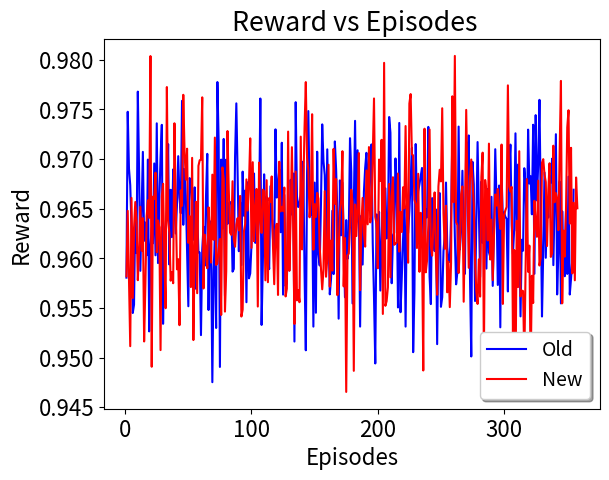

Here is the Python script that generated this plot:
import matplotlib
matplotlib.use("agg")
import matplotlib.pyplot as plt
import csv
import math
import numpy as np


def average(lista): # function to return the average of a list of data


    sum=0.0
    for l in range(0,len(lista)):
        sum=sum+lista[l] 
    return sum/len(lista)

def standardDev(lista): # function to calculate standard deviation
    sum = 0.0
    size = len(lista)
    avrg = average(lista)
    #print "average: ",avrg
    for l in range(0,len(lista)):
        sum = sum + math.pow((lista[l] - avrg), 2.0)    
    return math.sqrt(sum/(size));


x = []
y = []
topologies = ["16BA","abilene"]

########### arrivalRate20 ############
arrival_rate = "20"



lost_r= [0.9581858748055574, 0.9647814025543558, 0.9580483428651939, 0.9511449493030031, 0.9660810853139997, 0.9560020300987232, 0.9630275651499981, 0.9656708172095586, 0.9637206999109784, 0.9577918773083134, 0.9606916326303376, 0.9651955342291461, 0.9607560514180578, 0.9640493999868696, 0.9516199036448719, 0.957414553535541, 0.964267839800461, 0.9658306378662705, 0.9640750909057249, 0.9803750399456955, 0.9490727361984199, 0.966213402227917, 0.9659680403821969, 0.9686262477849615, 0.9606025128145318, 0.9638074778044263, 0.9631306441262938, 0.9507512273377529, 0.9662205535449402, 0.9674996301305687, 0.9602076609599083, 0.9549696532337749, 0.9772520046667438, 0.963847772565045, 0.9625632875282049, 0.9577443474316844, 0.9585917729342018, 0.9574860253796897, 0.9736039259646149, 0.96556432158518, 0.9588880332745978, 0.9599100264802036, 0.95326079523351, 0.9668352458641515, 0.9652833241495006, 0.9764720292188168, 0.9707708695006239, 0.9679294760004087, 0.9710427532791793, 0.961555454419036, 0.9642348172535502, 0.9571022343591864, 0.9701197422271736, 0.9517628346670178, 0.9605941373618724, 0.9656934713066476, 0.9564818157735591, 0.9693152248005884, 0.9698784327567179, 0.9699334168609582, 0.9762167341001801, 0.9569588270823841, 0.9623722805931344, 0.9608096551533254, 0.9589971489614251, 0.9651367734727518, 0.9626897547395795, 0.9595673774110778, 0.9684255805284635, 0.9618642033379297, 0.972160751106323, 0.9593307534756126, 0.9594849473500395, 0.9609626890126273, 0.9619446170457926, 0.9542941211944198, 0.9691506241258047, 0.9679945728975938, 0.9546295329456734, 0.9587185432646521, 0.9728209380915456, 0.9669702066133543, 0.9625877507005777, 0.9623610974917087, 0.9677594287436301, 0.9619296282825973, 0.9611650217080812, 0.9633970273995576, 0.9640407843346777, 0.962817821977084, 0.9662824370563271, 0.9541320976117713, 0.9548250017590314, 0.9626947829854636, 0.9634683260623451, 0.9679483600900556, 0.9648109596928003, 0.9674641478697704, 0.9720839655935322, 0.9610510073730345, 0.9696800718132477, 0.961725182170567, 0.9649183669960384, 0.9669871237796012, 0.9551392010868562, 0.9696396666376215, 0.9642655637040725, 0.9625563291611955, 0.9669137662502317, 0.9667556277569941, 0.9577804089253392, 0.9678675757313653, 0.9575903058107642, 0.9660650708708831, 0.9656709384810884, 0.9682458408655225, 0.9612879078486902, 0.9573872663890697, 0.9628160268335615, 0.963469639477232, 0.9563059490986294, 0.969732631591791, 0.9647212042700721, 0.9651816520297875, 0.964753882933552, 0.96712680883422, 0.9561584348491478, 0.9569366007750145, 0.9727641721733229, 0.9587412231317449, 0.9641323314001949, 0.971193209357355, 0.9632974457460164, 0.9533839912347677, 0.9687463173545017, 0.9557619715459063, 0.9567766420064596, 0.9555731514944322, 0.9722556008672402, 0.9608988569639306, 0.9667587214107284, 0.9731472651231314, 0.9777523870933218, 0.9701485238934282, 0.9688872296579984, 0.9641277416463284, 0.9659621239919566, 0.9745145439028048, 0.9608607706085208, 0.9654555122556701, 0.9641640450768212, 0.9665915568815394, 0.9659977148880128, 0.961126763881114, 0.9590724125775523, 0.9568740701324872, 0.958898878649723, 0.96676271035949, 0.9581410382199594, 0.9599269319733074, 0.9694247493826725, 0.9571423554970881, 0.9617781291830343, 0.9587600980299975, 0.9710230577432053, 0.9654942646627629, 0.9679725383376223, 0.9562844932459683, 0.9606545274495383, 0.9646262891816125, 0.9658474145151696, 0.970789993390535, 0.9571689011920994, 0.9620430440360808, 0.9465367382115638, 0.9602900301593348, 0.960471359319107, 0.9632052662225093, 0.9669134939766266, 0.9655916580208095, 0.9486617564558785, 0.965414048939782, 0.9622392003253749, 0.9651477716645721, 0.9706032551045322, 0.9567919837179386, 0.9632761120722747, 0.9660801110476356, 0.962593518336762, 0.9611720457241186, 0.9688428996960179, 0.963422430318797, 0.9712049748171288, 0.9636175995479184, 0.9643471378408888, 0.970177780869598, 0.9761031582500971, 0.9641666596146021, 0.9634655075556012, 0.9589958971283198, 0.969947175505605, 0.9677840761537666, 0.9719365506775638, 0.9543921536363567, 0.979690866818968, 0.9552136565232989, 0.955681096674587, 0.9570902411225785, 0.9674930303891465, 0.958076149404488, 0.9662451594694346, 0.9681672587705987, 0.9613570538999338, 0.9614961681907577, 0.9615689590058305, 0.9685408836893747, 0.9606768583215274, 0.9646580238873789, 0.9626494769879148, 0.9671532031544187, 0.965022592172458, 0.9733238829700553, 0.9643020084900936, 0.9595546557614656, 0.9755912341064431, 0.976543375828818, 0.9704808545738584, 0.9703641425601055, 0.9659044819507597, 0.9654269571919791, 0.9610356431193324, 0.9685132417187762, 0.9586389199771311, 0.9645815389444874, 0.9617812829852407, 0.9486970919976344, 0.9730565264067158, 0.9585875308002874, 0.9598052874248738, 0.9633949233970278, 0.9729734817920447, 0.9612860457363267, 0.9602650711336247, 0.9631015193099884, 0.9666368190930877, 0.9600547529551229, 0.9563200366753274, 0.9672358673339929, 0.9689201865368542, 0.967746227666591, 0.975115012209619, 0.964539599031035, 0.9609606589079551, 0.9652873764750198, 0.9565743740718406, 0.9596624226689521, 0.9550792414438671, 0.9595045469297052, 0.9763208690554233, 0.9656523476614274, 0.9803884244951092, 0.9636362801525497, 0.9633498006426001, 0.9585190989263076, 0.9611813309519671, 0.9664643418088453, 0.96723779855798, 0.9556233181991471, 0.9633766059785812, 0.9749513787600403, 0.9672060231845937, 0.9590441248144096, 0.9680705033923487, 0.9699514390801094, 0.9676361076191501, 0.9654924843401822, 0.9596627099082172, 0.9566961241291141, 0.9554006469177434, 0.959889912585539, 0.9561418846527835, 0.9682015540403026, 0.9706438962953348, 0.9497660649678988, 0.9678877885423188, 0.9666715127814878, 0.961799193955215, 0.9715518195474336, 0.9598790164883697, 0.9638903270952836, 0.9577966288652661, 0.9624123792029611, 0.9664252764239403, 0.9653070672876404, 0.9669789866175299, 0.9642391402667818, 0.962957920457071, 0.9714566913075028, 0.9554028767019115, 0.9642877458379528, 0.9648289473851499, 0.9651658460574419, 0.9774221087309067, 0.9672367050002897, 0.9667224744138759, 0.9671934527069364, 0.9523242386777656, 0.9608368324811848, 0.9469065008176613, 0.9637803367484091, 0.9570994907110745, 0.9707856780119783, 0.9561596639926218, 0.9567444541672315, 0.9566967234476211, 0.9497739809912427, 0.9589538417394131, 0.9679796470599497, 0.9586359930643663, 0.9612783302154522, 0.9486258034521284, 0.9582404970682696, 0.9554932170518063, 0.965797504683001, 0.9635789950107502, 0.9621654650366821, 0.967822756720101, 0.9592737175900342, 0.9600730713534256, 0.9696135114723904, 0.9699893150334143, 0.9684279759384081, 0.9676902294527272, 0.9612380237523029, 0.9668442892713974, 0.9695754477295595, 0.9601396929993945, 0.960521134593322, 0.9713455096525084, 0.9656466342314718, 0.9665673791988368, 0.9659839282639515, 0.9628367752985703, 0.9708683101918306, 0.9778683785244782, 0.9554625474577151, 0.9627937979499602, 0.9601713675045569, 0.9647821317636018, 0.9731733858469729, 0.9749159290714574, 0.9634911169427608, 0.9711310477187782, 0.9584821256784475, 0.965593983929151, 0.9577831131402794, 0.968141672845494, 0.9650405101709857]





lost_r_old =   [0.9580515766348305, 0.9747608835264678, 0.9690392264387427, 0.9673748137090085, 0.9631347996660501, 0.9544880881423876, 0.9553358837484024, 0.9647164601581008, 0.9605163249912212, 0.976791630831353, 0.9687767671162291, 0.9587368484093538, 0.9647518695378375, 0.9707206728430783, 0.9617602255096621, 0.963603982287206, 0.9603031415302363, 0.9699469503270337, 0.9526345885982311, 0.9611070457681389, 0.9630708115401595, 0.9615108748251162, 0.9695549489016265, 0.9603005835891765, 0.9735964022631781, 0.9595204166602459, 0.9657951080451124, 0.9701460301287002, 0.9734447379526089, 0.9533986739393878, 0.9624291061371929, 0.9633356990084094, 0.9647917503002416, 0.9715036815805184, 0.959371341406969, 0.9669004321850615, 0.9621294672797742, 0.9689572430582499, 0.9653432175462648, 0.9624951458905484, 0.9653602188295077, 0.9702868107711559, 0.9661242243131944, 0.9645374912404591, 0.9758657079428082, 0.9633735064772626, 0.9689904014091739, 0.9662934036934673, 0.9608386241574975, 0.9551675550194116, 0.9680806573777613, 0.9678033644331824, 0.9656597600475204, 0.961860757950783, 0.9671488152942893, 0.9569334285663104, 0.964589879858642, 0.9605962603152574, 0.9605771160929696, 0.952259137339851, 0.9608755210659922, 0.9631861914959865, 0.9592478688464009, 0.9662808668909998, 0.9705211514482484, 0.9547881639116653, 0.963744874196037, 0.961417589118465, 0.9475175306473225, 0.9588076891570475, 0.9618869806316463, 0.9529810313079865, 0.9777578194536443, 0.9718011350015043, 0.9490542209985549, 0.9699426119117294, 0.9629849785411034, 0.9720240198952524, 0.9562349669171674, 0.9699391558769925, 0.9634571869414146, 0.9655231231174229, 0.9656732969190794, 0.9654257011254787, 0.9586558564016481, 0.9589239051928234, 0.9702739383042378, 0.9756078585375046, 0.968627542980699, 0.9607133795713079, 0.9656503242031834, 0.9593112293093637, 0.9687304720651452, 0.9642936511281285, 0.9668250589703354, 0.9555729642019177, 0.9676557839484229, 0.9579826871384524, 0.9584744961838767, 0.9613921942200006, 0.9657804121073963, 0.9685386894529238, 0.9615544908493088, 0.9651466857874805, 0.9620308107136378, 0.9642400526683723, 0.9760972635504345, 0.9532845033552939, 0.9595852611558532, 0.9684593696789623, 0.9634139833068598, 0.9661742738469498, 0.9603373973644755, 0.9589089117933066, 0.9672630083558575, 0.9645756649459837, 0.9619106877615704, 0.9610827775703776, 0.9729918901807201, 0.9661185341161173, 0.967385143219668, 0.9689293968956452, 0.9626255794880416, 0.9716414731886029, 0.9563410774476264, 0.966395007364635, 0.9572180942949515, 0.9574991723465386, 0.9650815299093956, 0.958768252073955, 0.967905060057933, 0.9644083826076216, 0.9685456466887477, 0.9516130160892825, 0.9757294970039425, 0.9662354924226417, 0.9651618375402992, 0.9655374306174277, 0.9664337982882925, 0.9697251925080316, 0.9692936258510518, 0.9586216521948956, 0.9507310496304743, 0.9685846643317215, 0.9748323670588105, 0.9662870582817786, 0.9643579330868459, 0.9663060931440903, 0.9531169040005573, 0.9676267785545016, 0.9545138116663994, 0.9707360387248836, 0.9604362714289809, 0.9592754840852555, 0.9655027812068695, 0.9734914933037964, 0.9697608697246398, 0.9683873449008786, 0.9610126735966988, 0.9709747238010438, 0.9628712352168025, 0.956366924331321, 0.957978674069165, 0.9647837110362505, 0.9584070037981933, 0.9717743538063806, 0.9689709515657282, 0.9645743415797053, 0.9539187640615022, 0.9678521690504319, 0.9623170327842309, 0.9676154343571888, 0.9624012165322348, 0.9560732748946662, 0.9638467299596367, 0.9599386515379021, 0.962343954591179, 0.9721001012543039, 0.9686954434895613, 0.9554518090205267, 0.965174179172578, 0.9738480888985888, 0.9636804243550118, 0.970881877375997, 0.9655286403331969, 0.9531198670702093, 0.9642952894389446, 0.9593666276585702, 0.9666858097769591, 0.9690907982053103, 0.9706270672298865, 0.9676139659586914, 0.9648660666930097, 0.9687260894660099, 0.9714721979290459, 0.9614993397263084, 0.9560632075379765, 0.9494050885172567, 0.964418859859236, 0.9606175666604326, 0.9646713331301944, 0.9567496153104135, 0.9613637530622549, 0.966329824814684, 0.9598870056115915, 0.9670485509062349, 0.9619997523620926, 0.9628807450440718, 0.974232527639723, 0.9726447643087469, 0.9574851218743311, 0.9622187494299032, 0.9625888934588129, 0.9700586474215928, 0.9666170961204289, 0.9550463805584427, 0.9736344049897493, 0.9545659213100359, 0.958086658192746, 0.9619376897194042, 0.9653097676595691, 0.9531180651868814, 0.9652447615516021, 0.9625373889531187, 0.9647750319976567, 0.9676380174179926, 0.9711295651216727, 0.9505409391988181, 0.9566143286665897, 0.9715120585055305, 0.964856405819361, 0.9667368236673424, 0.9674772926996014, 0.9682970382441503, 0.9690988109614727, 0.962379018333107, 0.958598843999302, 0.964938296685491, 0.9641201377205318, 0.9732373280800858, 0.9581376683965408, 0.9553862688120711, 0.966063754666362, 0.962206654422947, 0.9607277537027294, 0.96492336880141, 0.9513502711142924, 0.963475521429302, 0.9665707559511078, 0.955110090595176, 0.9560778118421505, 0.960701271061354, 0.9622925344485195, 0.9676318556479873, 0.9611257019590673, 0.9596677633770772, 0.9596279184427841, 0.9640219258160674, 0.9721457326409597, 0.9689144178875272, 0.9622229670075858, 0.9573752628987968, 0.9585773528782756, 0.9732688548889169, 0.9608915273867502, 0.9629560001292666, 0.9688183456073335, 0.9617051725986553, 0.958436850023663, 0.9717148227876502, 0.9684853686388857, 0.9723773008511059, 0.9580402436050087, 0.9501097670160569, 0.9697153588055707, 0.967458128996464, 0.9556927223349209, 0.9636750818378214, 0.9717104435321093, 0.964856249556161, 0.9581072565146296, 0.96771949527079, 0.9615538856729136, 0.9653393874559906, 0.9653744573230455, 0.958963824707425, 0.9669901289967051, 0.9605981223622283, 0.9601578747109764, 0.9661931268422989, 0.9572180803108923, 0.9630737518253416, 0.9709891272245, 0.9657598654824331, 0.9573129112259611, 0.9673292459125836, 0.9530462045794479, 0.9683718869690762, 0.964063356415534, 0.9646108368701073, 0.9641816150138828, 0.9639686698583247, 0.9566591992814156, 0.9688598818663794, 0.9714538419566939, 0.9634009985615114, 0.960443728457403, 0.9629736079256934, 0.9725889804523133, 0.9627627357254854, 0.9694401539403887, 0.9635172156752864, 0.9541455342374487, 0.9618673764395952, 0.9607675343671602, 0.9690753882558961, 0.9673633753748807, 0.9617832438519038, 0.9729628213524116, 0.9675305906293417, 0.9682664224549482, 0.9644317813237543, 0.973453877830508, 0.9584371707781035, 0.9744229872685672, 0.965833349328494, 0.9694834532452085, 0.9759638966932257, 0.9656065108058154, 0.9541358760968323, 0.9607950493343813, 0.9686403516802145, 0.9600517270654255, 0.966089613878813, 0.9640984610629442, 0.9682391029802876, 0.9676331997540766, 0.9700386294034613, 0.9593098377349741, 0.9658130190012773, 0.9725009101878274, 0.9563584380453558, 0.9608128172532512, 0.9677240008585297, 0.9554529780839971, 0.9647428590645464, 0.9599803206952322, 0.9581914343887293, 0.9647356693595022, 0.9584262841377578, 0.9682255304056165, 0.9563501974478172, 0.9579584862936181, 0.9599293215043697, 0.9669073603426803]



font = {'family' : 'sans-serif',
        'size'   : 16}
matplotlib.rc('font', **font)



for i in range(355):
   x.append(i+1)


for i in range(358):
    y.append(i+1)
# Profit

## Old_code
margin_error1 =[]
lost_r_old_2 =[]




#plt.bar(range(len(lost_r_old)), lost_r_old)


plt.errorbar(x,lost_r_old,fmt="-", color="blue",ecolor="lightgray",capsize=2, label= "Old")
plt.errorbar(y,lost_r,fmt="-", color="red",ecolor="lightgray",capsize=2,label= "New")



#plt.axvline(x=12, color = "silver", linestyle='--')
#plt.errorbar(x,acceptance_ratio, fmt="-",label="SARA",ecolor="lightgray",capsize=2)
#plt.errorbar(x,profit_reability,fmt="-",label="NR", color="red", ecolor="lightgray",capsize=2)
#plt.errorbar(x,lost_r,fmt="-",label="AAR", color="gray",ecolor="lightgray",capsize=2)

#plt.errorbar(x,profit_r2c,fmt="-",label="AAR", color="blue",ecolor="lightgray",capsize=2)
plt.xlabel('Episodes')
plt.ylabel('Reward')
plt.title(' Reward vs Episodes')
#plt.legend()
plt.legend(fontsize = 14,loc='lower right', fancybox=True, shadow=True)
# plt.legend(loc='upper center', bbox_to_anchor=(0.5, 0.1), fancybox=True, shadow=True, ncol=3)
#plt.show() 
plt.savefig("Big_profit_r2C.png",bbox_inches = 'tight') 
plt.close()
